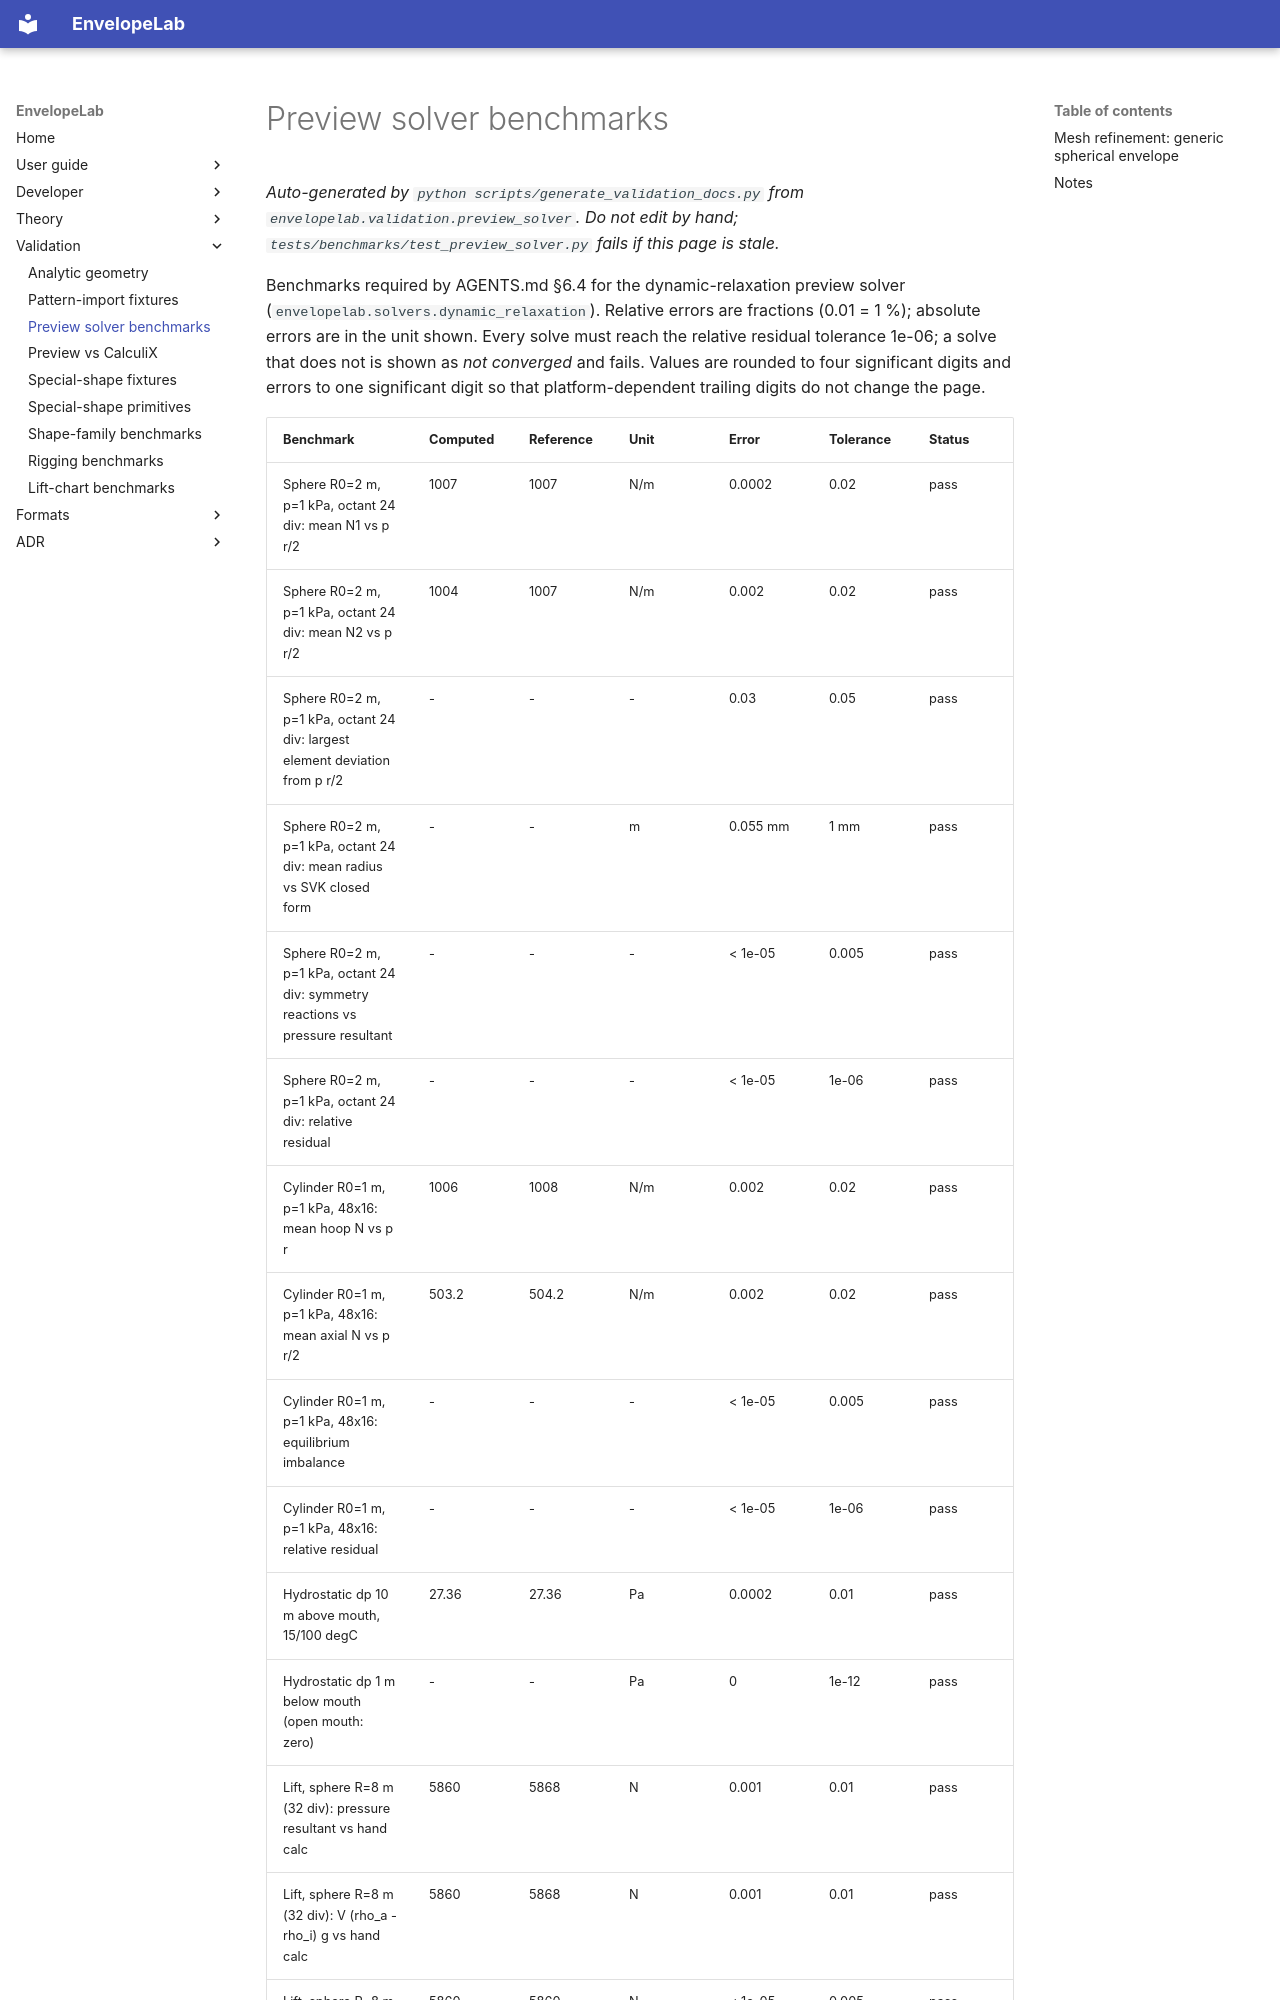

repository: ekoenig4/EnvelopeLab · page: validation/preview-solver-benchmarks/index.html · generator: mkdocs

# Preview solver benchmarks

_Auto-generated by `python scripts/generate_validation_docs.py` from `envelopelab.validation.preview_solver`. Do not edit by hand; `tests/benchmarks/test_preview_solver.py` fails if this page is stale._

Benchmarks required by AGENTS.md §6.4 for the dynamic-relaxation preview solver
(`envelopelab.solvers.dynamic_relaxation`). Relative errors are fractions
(0.01 = 1 %); absolute errors are in the unit shown. Every solve must reach the
relative residual tolerance 1e-06; a solve that does not is shown as
*not converged* and fails. Values are rounded to four significant digits and
errors to one significant digit so that platform-dependent trailing digits do
not change the page.
